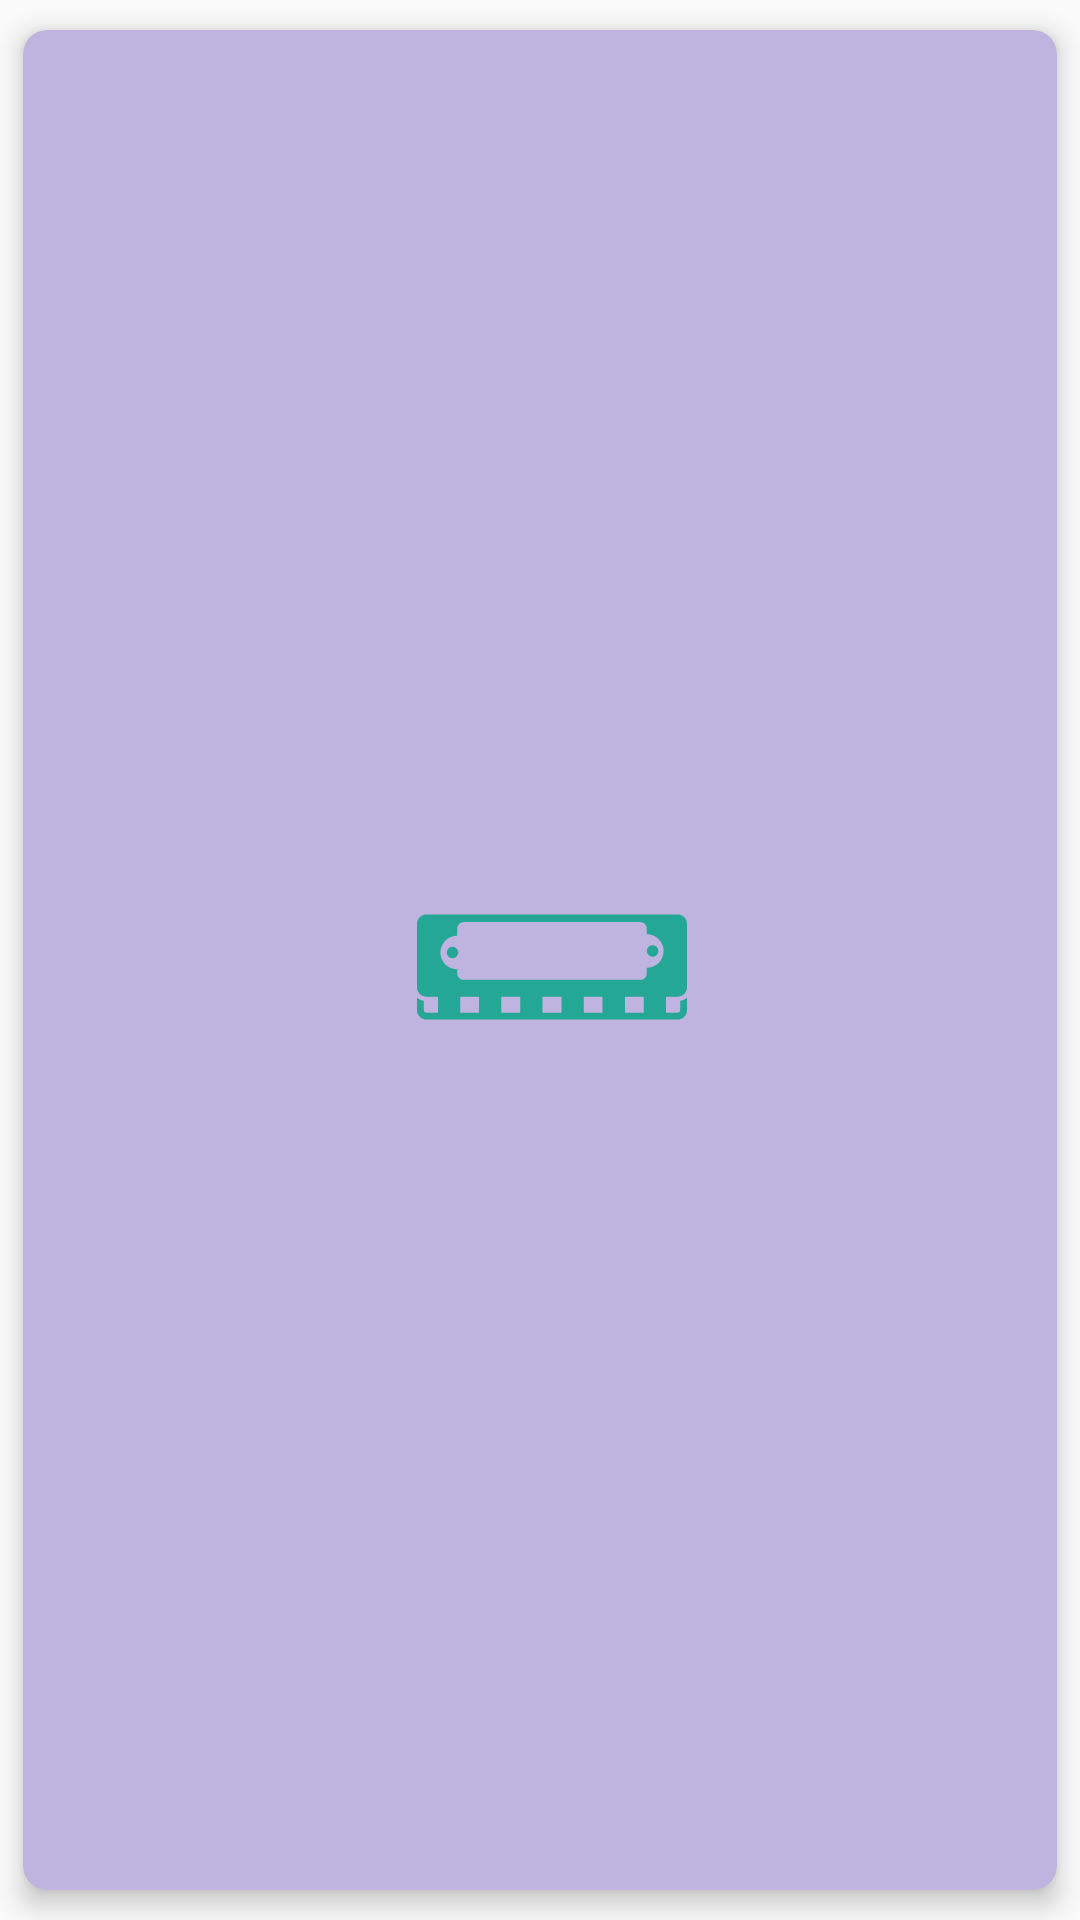

Android layout source for this screen:
<!-- AndroidManifest.xml: application theme Theme.AppCompat.Light.NoActionBar.FullScreen -->
<!-- res/layout/grid_instrument_list_item.xml -->
<?xml version="1.0" encoding="utf-8"?>
<androidx.cardview.widget.CardView xmlns:android="http://schemas.android.com/apk/res/android"
        xmlns:app="http://schemas.android.com/apk/res-auto"
        android:layout_width="match_parent"
        android:layout_height="wrap_content"
        android:layout_marginBottom="12dp"
        app:cardBackgroundColor="#BFB3DF"
        app:cardCornerRadius="8dp"
        app:cardElevation="5dp"
        app:cardPreventCornerOverlap="true"
        app:cardUseCompatPadding="true">

        <RelativeLayout
                android:layout_width="wrap_content"
                android:layout_height="wrap_content"
                android:padding="10dp"
                android:layout_gravity="center">


            <ImageView
                    android:id="@+id/icons_image"
                    android:layout_width="90dp"
                    android:layout_height="90dp"
                    android:layout_marginLeft="8dp"
                    android:layout_marginTop="5dp"
                    android:src="@drawable/armonica"/>
        </RelativeLayout>




</androidx.cardview.widget.CardView>
<!-- resources referenced by this layout -->
<resources>
  <!-- drawable armonica: vector/xml drawable (drawable, 2199 chars, omitted) -->
  <style name="Theme.AppCompat.Light.NoActionBar.FullScreen" parent="@style/Theme.AppCompat.Light.NoActionBar">
          <item name="android:windowNoTitle">true</item>
          <item name="android:windowActionBar">false</item>
          <item name="android:windowFullscreen">true</item>
          <item name="android:windowContentOverlay">@null</item>
      </style>
</resources>
